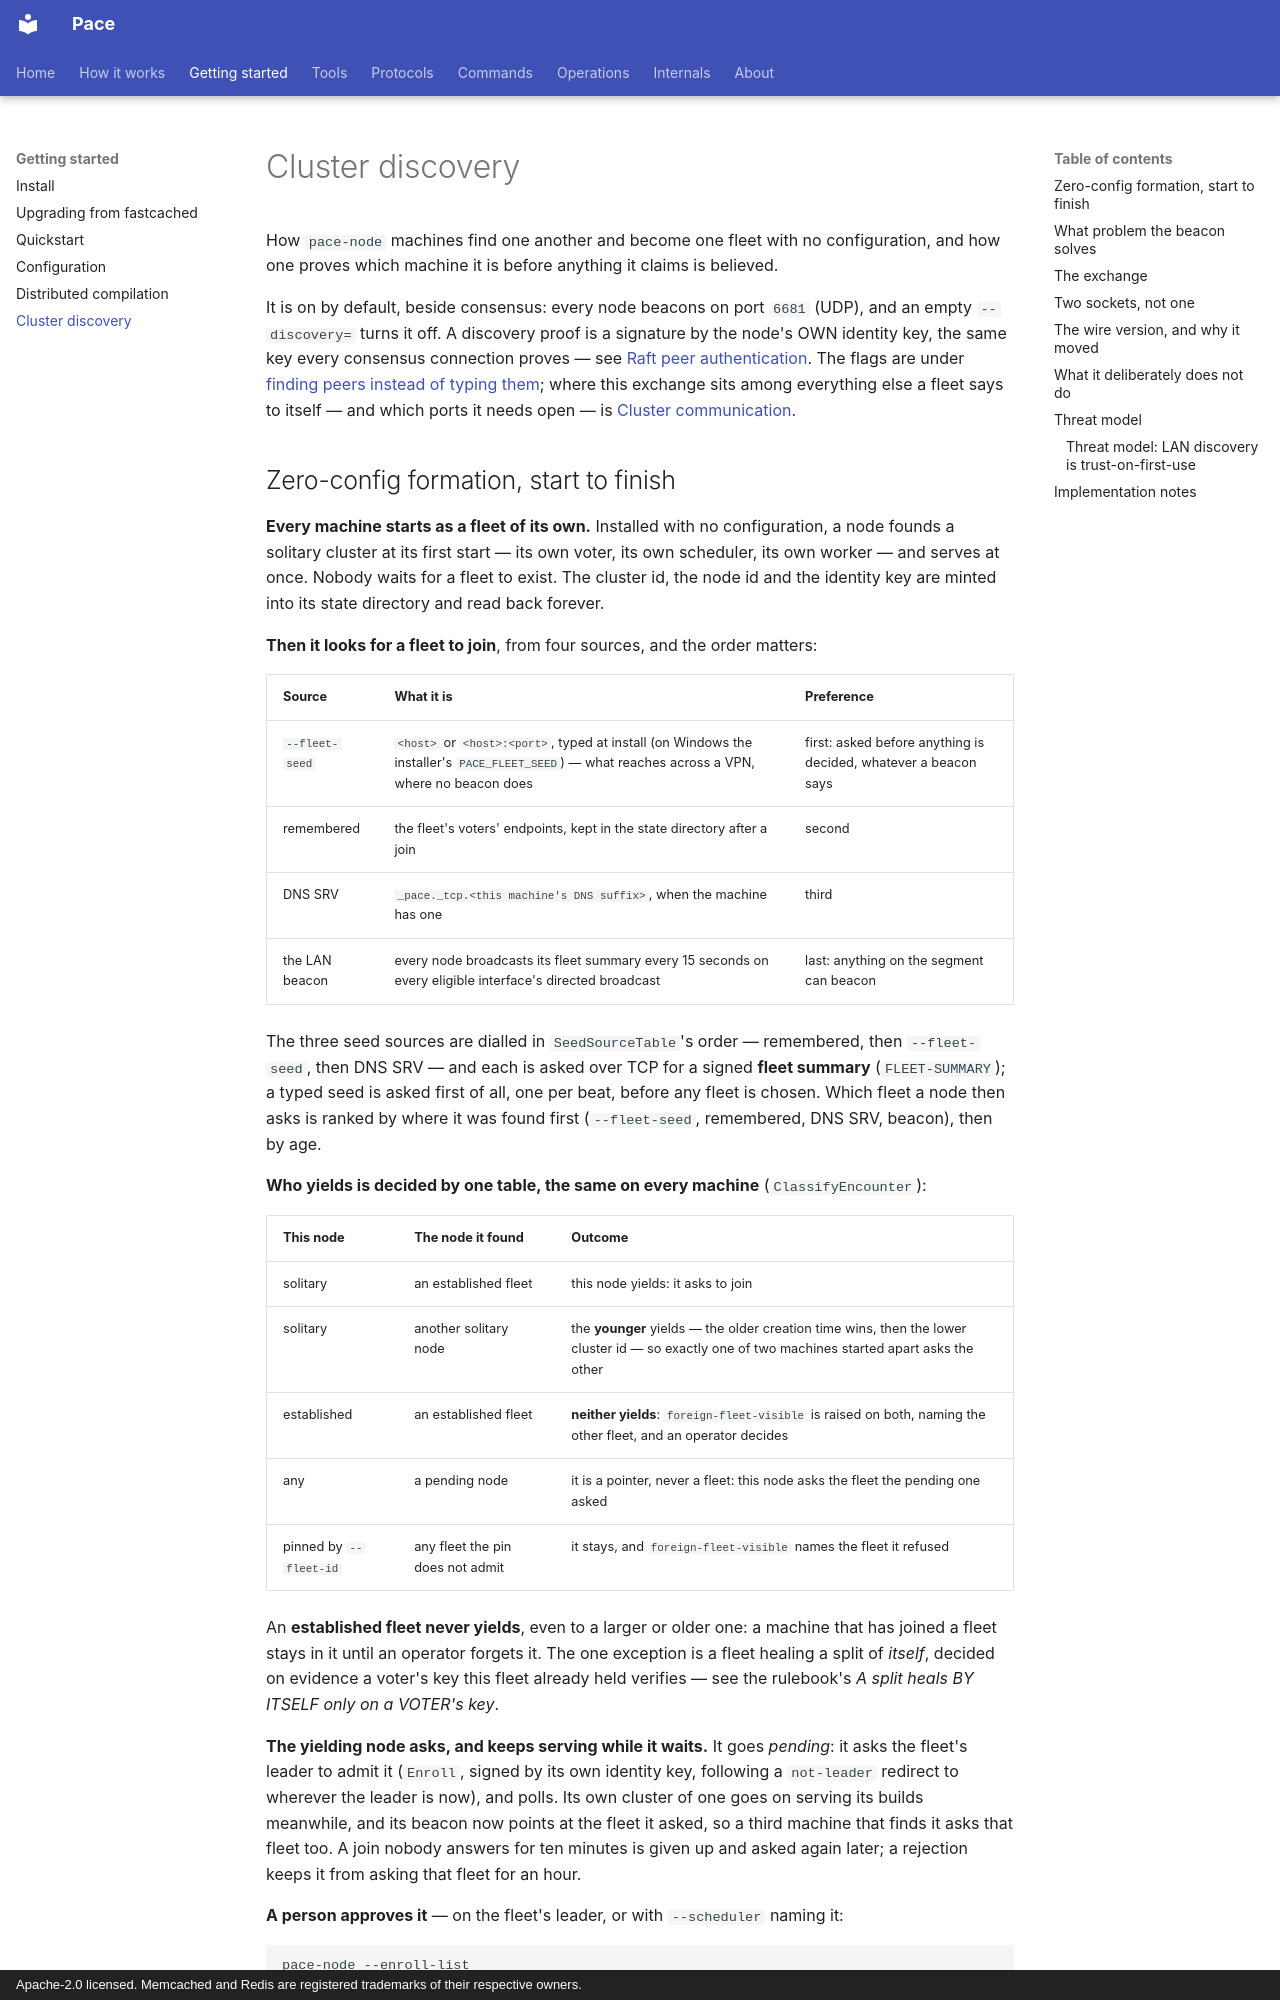

repository: LASTRADA-Software/pace · page: getting-started/cluster-discovery/index.html · generator: mkdocs · copyright: Apache-2.0 licensed. Memcached and Redis are registered trademarks of their respective owners.

# Cluster discovery

How `pace-node` machines find one another and become one fleet with no
configuration, and how one proves which machine it is before anything it claims is
believed.

It is on by default, beside consensus: every node beacons on port `6681` (UDP), and an
empty `--discovery=` turns it off. A discovery proof is a signature by the node's OWN
identity key, the same key every consensus connection proves — see
[Raft peer authentication](../operations/cluster-communication.md#raft-peer-authentication).
The flags are under
[finding peers instead of typing them](../tools/pace-node.md#finding-peers-instead-of-typing-them);
where this exchange sits among everything else a fleet says to itself — and which ports
it needs open — is [Cluster communication](../operations/cluster-communication.md).
